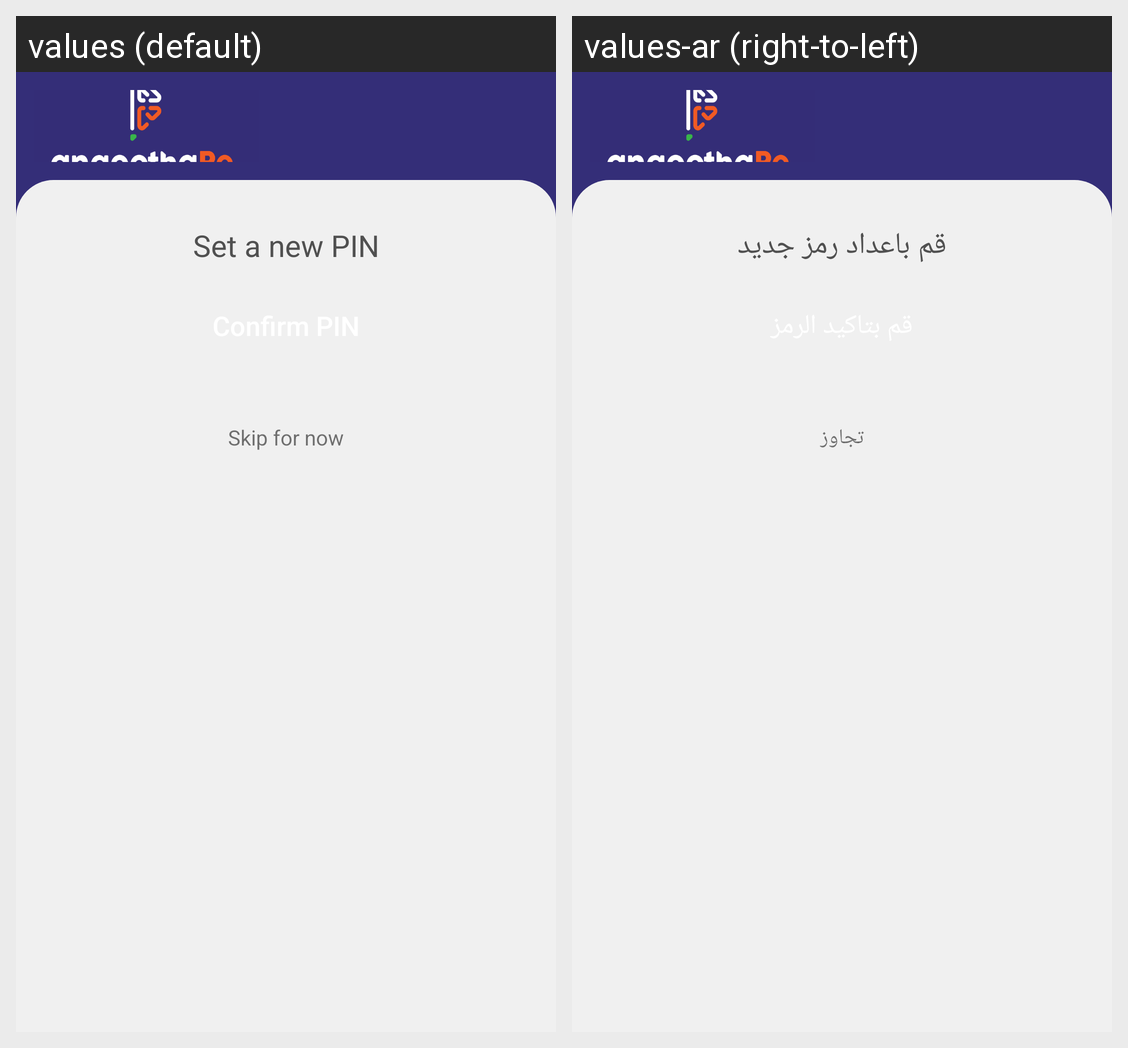

Translations of the strings shown on this Android screen, per locale in the grid:
Android screen res/layout/newpin_banking.xml rendered under 2 locales, left to right: values (default), values-ar (right-to-left). Device: Nexus 5 (rendered at 1080×1920; each locale shown at half size, 540×960, under a caption strip naming it); theme AppTheme.
Strings drawn on this screen, with the default value and each locale's value (text and hints the layout hard-codes, and strings that could not be matched under every locale, appear in the picture but are not listed):

setup_new_pin
  values: Set a new PIN
  values-ar: قم باعداد رمز جديد

skip_for_now
  values: Skip for now
  values-ar: تجاوز
